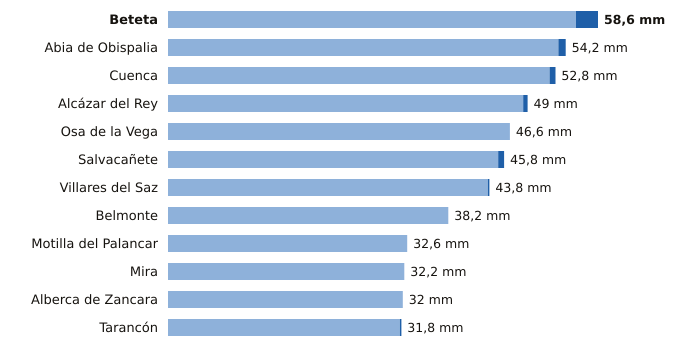

The file beside this chart, header and first rows:
estacion, provincia, indicativo, mm_6_dias_anteriores, mm_hoy, mm_7_dias, horas_de_hoy
Beteta, Cuenca, 3040Y, 55.6, 3.0, 58.6, 8
Abia de Obispalia, Cuenca, 4070Y, 53.2, 1.0, 54.2, 11
Cuenca, Cuenca, 8096, 52.0, 0.8, 52.8, 12
Alcázar del Rey, Cuenca, 4051Y, 48.4, 0.6, 49.0, 9
Osa de la Vega, Cuenca, 4093Y, 46.6, 0.0, 46.6, 12
Salvacañete, Cuenca, 8210Y, 45.0, 0.8, 45.8, 10
Villares del Saz, Cuenca, 4075Y, 43.6, 0.2, 43.8, 11
Belmonte, Cuenca, 4095Y, 38.2, 0.0, 38.2, 10
Motilla del Palancar, Cuenca, 8155Y, 32.6, 0.0, 32.6, 12
Mira, Cuenca, 8245Y, 32.2, 0.0, 32.2, 9
Alberca de Zancara, Cuenca, 4089A, 32.0, 0.0, 32.0, 11
Tarancón, Cuenca, 3094B, 31.6, 0.2, 31.8, 12
